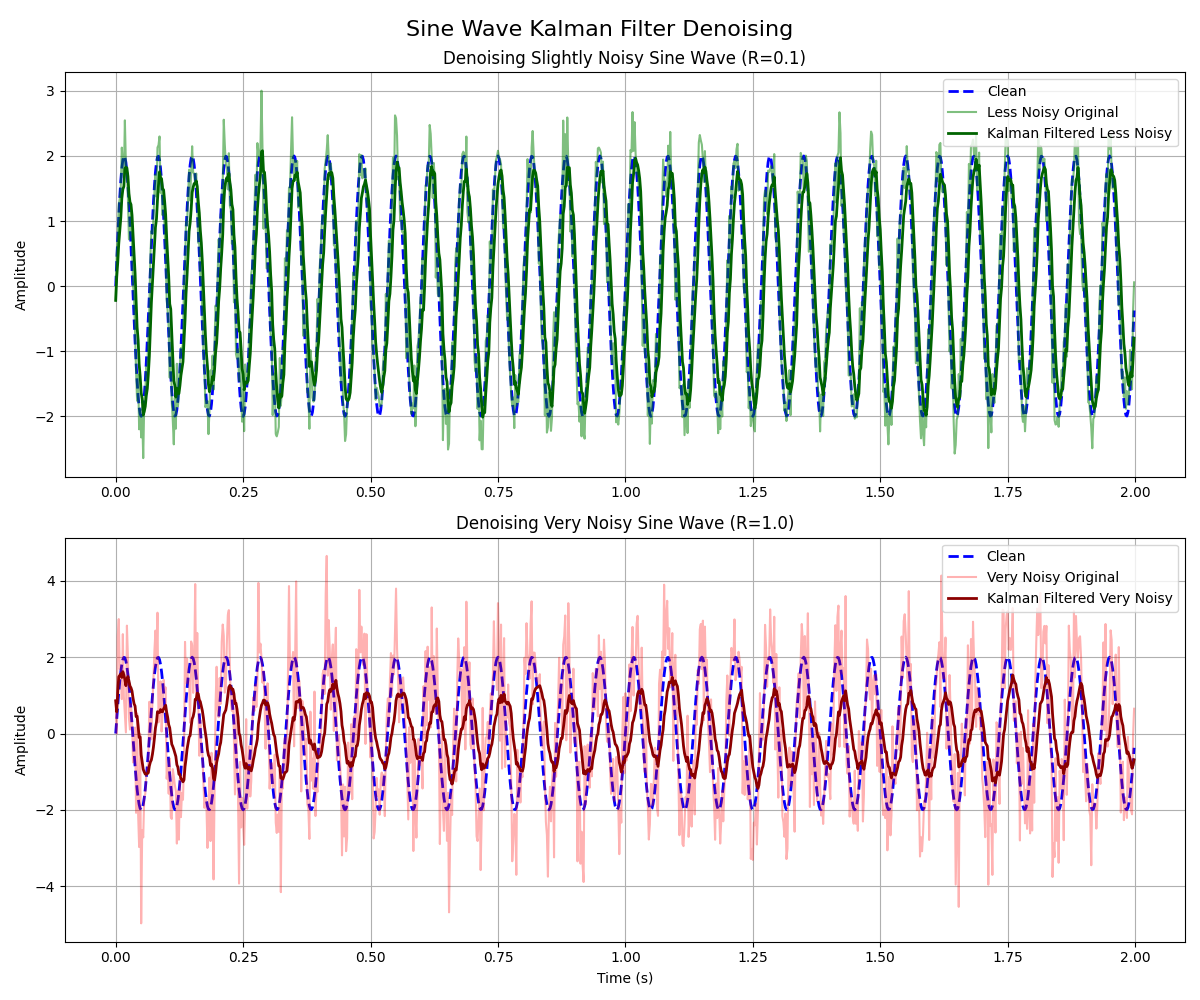

The data file committed next to this chart (first rows):
Time, Clean, LessNoisy, Noisy, KalmanLessNoisy, KalmanNoisy
0.000000, 0.000000, -0.2194, 0.8576, -0.2194, 0.8576
0.002000, 0.3748, 0.4915, 0.000842, 0.1378, 0.5673
0.004000, 0.7362, 0.7353, 2.551, 0.3624, 1.08
0.006000, 1.072, 1.259, 2.998, 0.6514, 1.486
0.008000, 1.369, 1.344, 1.688, 0.8571, 1.523
0.01, 1.618, 1.533, 1.783, 1.049, 1.565
0.012, 1.81, 2.128, 0.9014, 1.349, 1.468
0.014, 1.937, 1.847, 2.604, 1.485, 1.621
0.016, 1.996, 1.66, 0.9684, 1.533, 1.539
0.018, 1.984, 2.547, 0.4905, 1.808, 1.413
0.02, 1.902, 1.872, 0.02848, 1.825, 1.253
0.022, 1.753, 1.786, 2.827, 1.815, 1.428
0.024, 1.541, 1.336, 2.016, 1.685, 1.492
0.026, 1.275, 0.7181, 0.4064, 1.424, 1.377
0.028, 0.9635, 0.9386, 0.1038, 1.293, 1.245
0.03, 0.618, 1.148, 0.7718, 1.254, 1.197
0.032, 0.2507, 0.6516, 0.3603, 1.091, 1.113
0.034, -0.1256, 0.02572, -0.7586, 0.8032, 0.926
0.036, -0.4974, -0.1809, -0.5411, 0.5373, 0.781
0.038, -0.8516, -0.7141, 0.1545, 0.1992, 0.7195
0.04, -1.176, -1.321, -2.078, -0.2114, 0.4464
0.042, -1.458, -1.762, 0.5254, -0.6303, 0.454
0.044, -1.689, -1.36, -2.109, -0.8275, 0.206
0.046, -1.86, -2.2, -2.975, -1.198, -0.1009
0.048, -1.965, -1.894, -0.006268, -1.386, -0.09179
0.05, -2, -2.325, -4.974, -1.64, -0.5606
0.052, -1.965, -1.992, -2.535, -1.735, -0.7499
0.054, -1.86, -2.643, -2.722, -1.98, -0.9387
0.056, -1.689, -1.784, -1.666, -1.927, -1.008
0.058, -1.458, -1.637, -1.587, -1.849, -1.064
0.06, -1.176, -1.241, -1.091, -1.685, -1.066
0.062, -0.8516, -1.288, -0.9222, -1.577, -1.052
0.064, -0.4974, -0.7551, -0.7884, -1.355, -1.027
0.066, -0.1256, -0.325, 0.8312, -1.077, -0.8502
0.068, 0.2507, 0.454, 0.2212, -0.6634, -0.7481
0.07, 0.618, 0.8468, -0.152, -0.2554, -0.6913
0.072, 0.9635, 0.8031, 0.7955, 0.03057, -0.5497
0.074, 1.275, 1.016, 1.431, 0.2968, -0.3612
0.076, 1.541, 1.441, 2.171, 0.6059, -0.1202
0.078, 1.753, 1.714, 2.697, 0.9054, 0.148
0.08, 1.902, 1.376, 1.745, 1.033, 0.2999
0.082, 1.984, 2.129, 3.166, 1.329, 0.5726
0.084, 1.996, 2.166, 0.2929, 1.555, 0.546
0.086, 1.937, 2.3, 0.5896, 1.756, 0.5502
0.088, 1.81, 1.434, 1.367, 1.669, 0.6279
0.09, 1.618, 1.595, 0.05072, 1.649, 0.573
0.092, 1.369, 1.089, 0.5301, 1.498, 0.5689
0.094, 1.072, 1.425, 1.409, 1.478, 0.6488
0.096, 0.7362, 0.8374, 1.083, 1.305, 0.6902
0.098, 0.3748, 0.5358, 1.208, 1.097, 0.7395
0.1, -0.000000, -0.2085, -1.186, 0.7444, 0.5563
0.102, -0.3748, -0.3899, -0.8459, 0.438, 0.4229
0.104, -0.7362, -0.6431, -1.578, 0.1459, 0.2326
0.106, -1.072, -1.408, -0.6567, -0.2738, 0.148
0.108, -1.369, -0.5659, -2.188, -0.3527, -0.07421
0.11, -1.618, -1.769, -2.238, -0.7355, -0.28
0.112, -1.81, -2.061, -0.932, -1.094, -0.342
0.114, -1.937, -2.431, -1.124, -1.455, -0.4164
0.116, -1.996, -1.717, -1.344, -1.526, -0.5047
0.118, -1.984, -2.192, -1.508, -1.706, -0.6001
... 940 more rows
